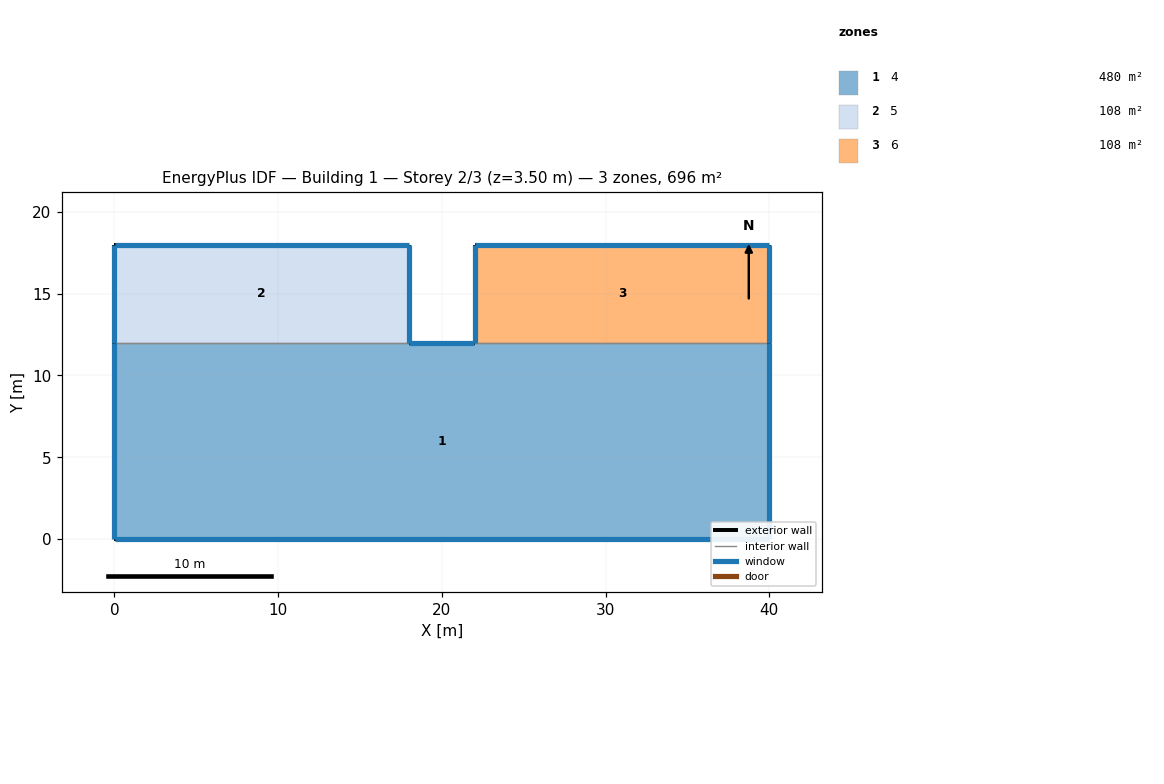
=== STOREY PLAN SPEC (per zone: floor XY polygon, exterior-wall plan segments, windows/doors) ===
zone 1: 4  (480.0 m²)
  floor: (0.00, 0.00) (40.00, 0.00) (40.00, 12.00) (0.00, 12.00)
  exterior wall: (40.00, 0.00) – (0.00, 0.00)  [40.0 m]
    window: (0.01, 0.00) – (39.99, 0.00)  [58.8 m²]
  exterior wall: (0.00, 0.00) – (0.00, 12.00)  [12.0 m]
    window: (0.00, 11.99) – (0.00, 0.01)  [11.3 m²]
  exterior wall: (18.00, 12.00) – (22.00, 12.00)  [4.0 m]
    window: (21.99, 12.00) – (18.01, 12.00)  [3.7 m²]
  exterior wall: (40.00, 12.00) – (40.00, 0.00)  [12.0 m]
    window: (40.00, 0.01) – (40.00, 11.99)  [11.3 m²]
  interior walls: 2
zone 2: 5  (108.0 m²)
  floor: (0.00, 12.00) (18.00, 12.00) (18.00, 18.00) (0.00, 18.00)
  exterior wall: (0.00, 12.00) – (0.00, 18.00)  [6.0 m]
    window: (0.00, 17.99) – (0.00, 12.01)  [5.6 m²]
  exterior wall: (0.00, 18.00) – (18.00, 18.00)  [18.0 m]
    window: (17.99, 18.00) – (0.01, 18.00)  [16.9 m²]
  exterior wall: (18.00, 18.00) – (18.00, 12.00)  [6.0 m]
    window: (18.00, 12.01) – (18.00, 17.99)  [5.6 m²]
  interior walls: 1
zone 3: 6  (108.0 m²)
  floor: (22.00, 12.00) (40.00, 12.00) (40.00, 18.00) (22.00, 18.00)
  exterior wall: (40.00, 18.00) – (40.00, 12.00)  [6.0 m]
    window: (40.00, 12.01) – (40.00, 17.99)  [5.6 m²]
  exterior wall: (22.00, 12.00) – (22.00, 18.00)  [6.0 m]
    window: (22.00, 17.99) – (22.00, 12.01)  [5.6 m²]
  exterior wall: (22.00, 18.00) – (40.00, 18.00)  [18.0 m]
    window: (39.99, 18.00) – (22.01, 18.00)  [16.9 m²]
  interior walls: 1

=== DERIVED (storey summary) ===
Building: Building 1
Storey: 2 of 3  (floor level z = 3.50 m)
Storey gross floor area: 696.0 m²
Zones on this storey: 3
  - 4: floor 480.0 m²; exterior wall 68.0 m (238.0 m²); 4 window(s) 85.0 m²; WWR 35.7%
  - 5: floor 108.0 m²; exterior wall 30.0 m (105.0 m²); 3 window(s) 28.1 m²; WWR 26.8%
  - 6: floor 108.0 m²; exterior wall 30.0 m (105.0 m²); 3 window(s) 28.1 m²; WWR 26.8%
Zone adjacency (shared interzone walls):
  - 4 ↔ 5
  - 4 ↔ 6